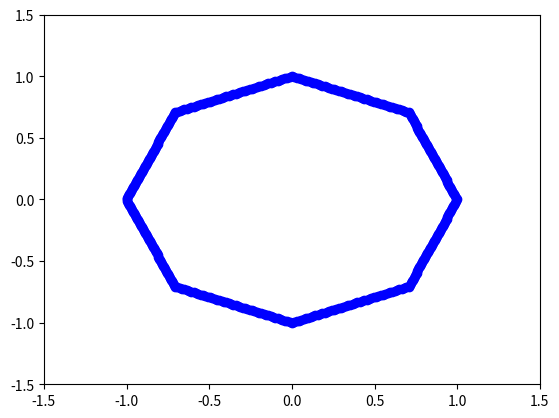

Source code (Python):
import matplotlib.pyplot as plt
import numpy as np
from scipy.spatial import ConvexHull
# Define the octagon vertices with a radius of 1 and center at (0,0)
vertices = [(1, 0), (np.sqrt(2)/2, np.sqrt(2)/2), (0, 1), (-np.sqrt(2)/2, np.sqrt(2)/2), (-1, 0), (-np.sqrt(2)/2, -np.sqrt(2)/2), (0, -1), (np.sqrt(2)/2, -np.sqrt(2)/2)]

# Generate 25 points between each pair of adjacent vertices
num_points_between_vertices = 50
coords = []
for i in range(len(vertices)):
    start_vertex = vertices[i]
    end_vertex = vertices[(i+1) % len(vertices)]
    x_start, y_start = start_vertex
    x_end, y_end = end_vertex
    x_points = np.linspace(x_start, x_end, num_points_between_vertices, endpoint=False)
    y_points = np.linspace(y_start, y_end, num_points_between_vertices, endpoint=False)
    for x, y in zip(x_points, y_points):
        coords.append((x, y))


# Separate x and y coordinates into separate lists
print(coords)

from scipy.spatial import ConvexHull
hull = ConvexHull(coords)
print(len(hull.vertices))
vertices = [coords[i] for i in hull.vertices]
print(vertices)

x_coords, y_coords = zip(*coords)

# Plot the polygon
plt.plot(x_coords, y_coords, 'bo-')

# Set the x and y limits of the plot
plt.xlim([min(x_coords)-0.5, max(x_coords)+0.5])
plt.ylim([min(y_coords)-0.5, max(y_coords)+0.5])
plt.show()